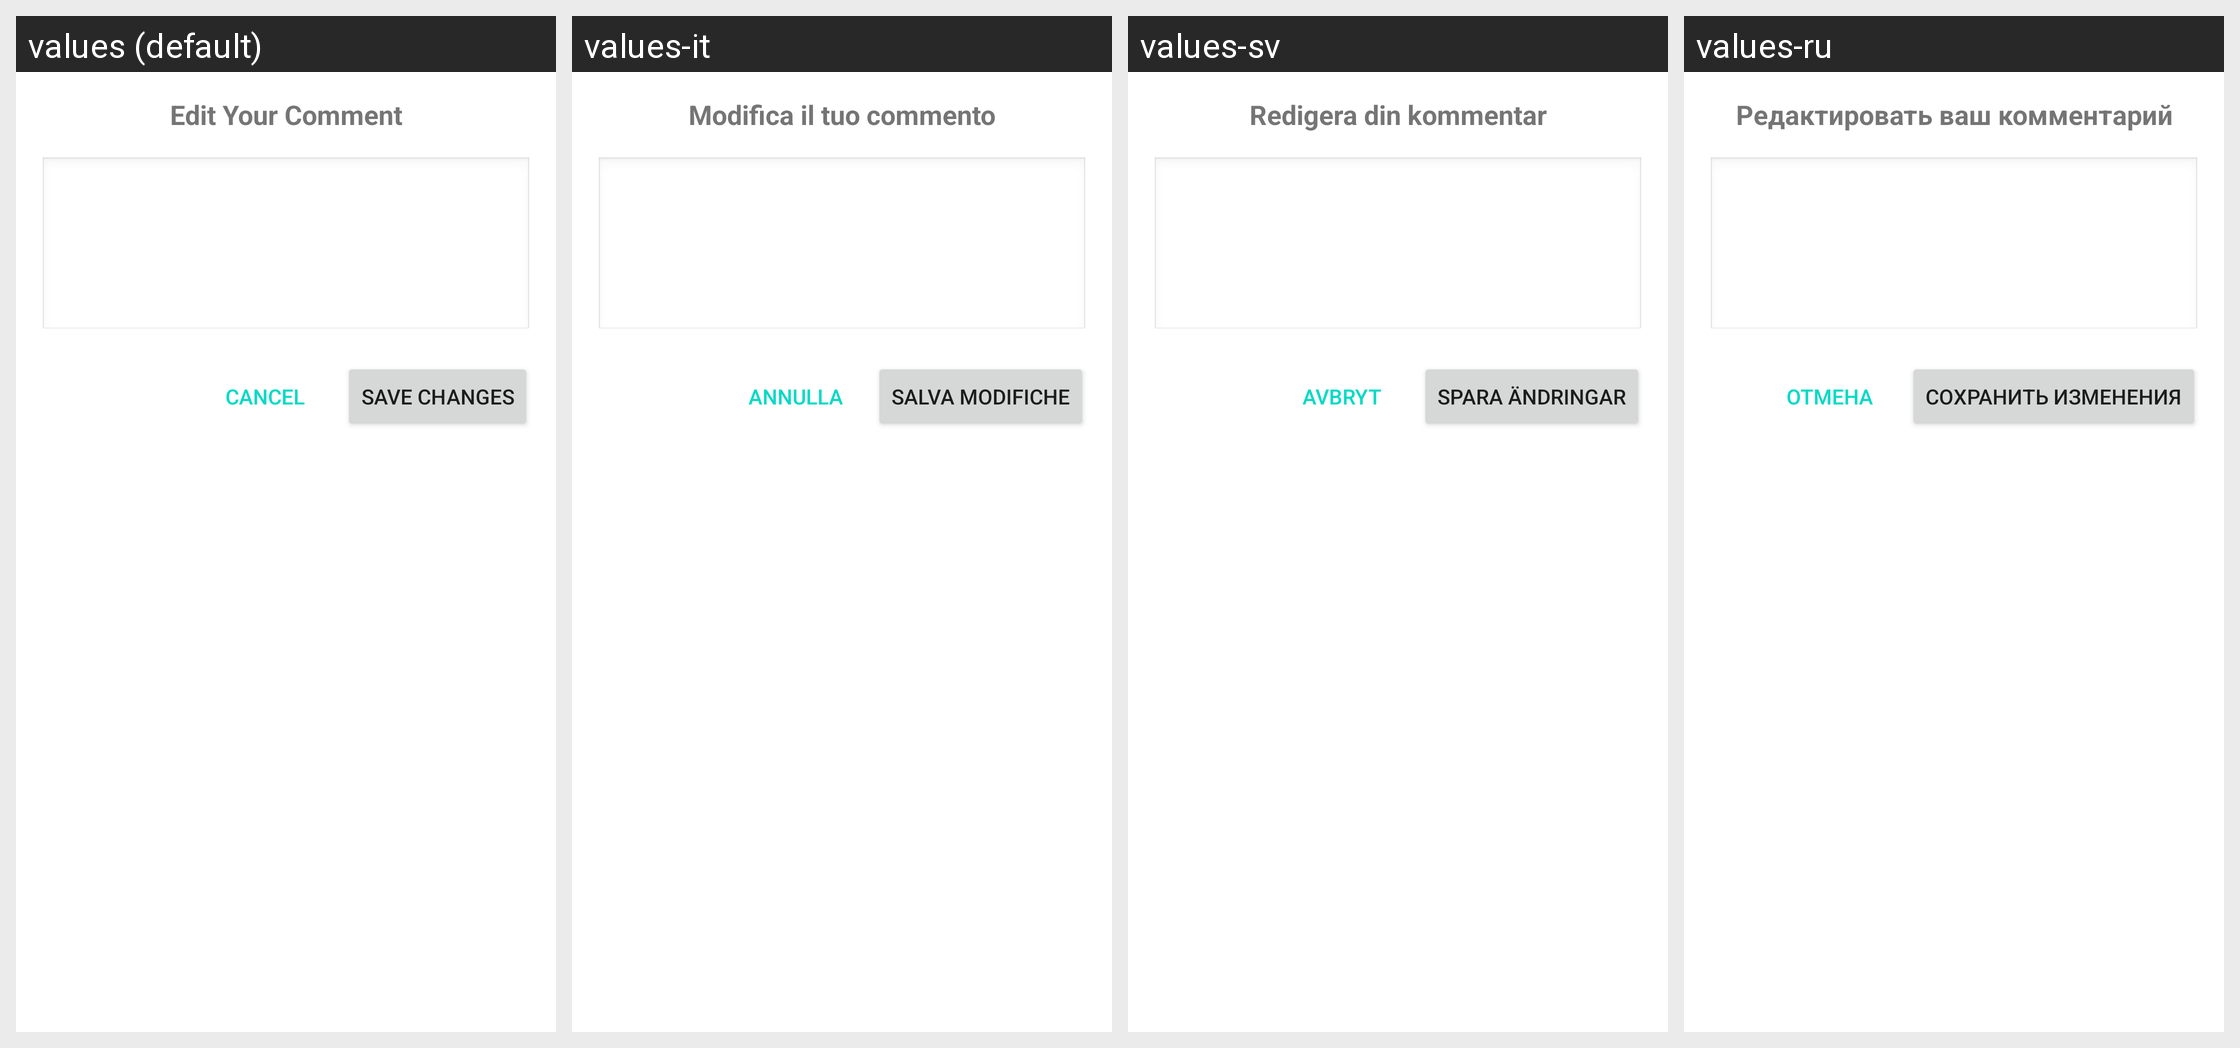

This grid shows one Android layout under several languages. Give, for every string resource on the screen, its name, the default text and each shown locale's text.
Android screen res/layout/edit_comment_dialog.xml rendered under 4 locales, left to right: values (default), values-it, values-sv, values-ru. Device: Nexus 5 (rendered at 1080×1920; each locale shown at half size, 540×960, under a caption strip naming it); theme Theme.Fastcommentsexamplesimple.
Other locales in the repository, not shown: values-de, values-es, values-fr, values-ja, values-ko, values-pl, values-pt, values-ro, values-tr.
Strings drawn on this screen, with the default value and each locale's value (text and hints the layout hard-codes, and strings that could not be matched under every locale, appear in the picture but are not listed):

edit_your_comment
  values: Edit Your Comment
  values-it: Modifica il tuo commento
  values-sv: Redigera din kommentar
  values-ru: Редактировать ваш комментарий

cancel_edit
  values: Cancel
  values-it: Annulla
  values-sv: Avbryt
  values-ru: Отмена

save_changes
  values: Save Changes
  values-it: Salva modifiche
  values-sv: Spara ändringar
  values-ru: Сохранить изменения
